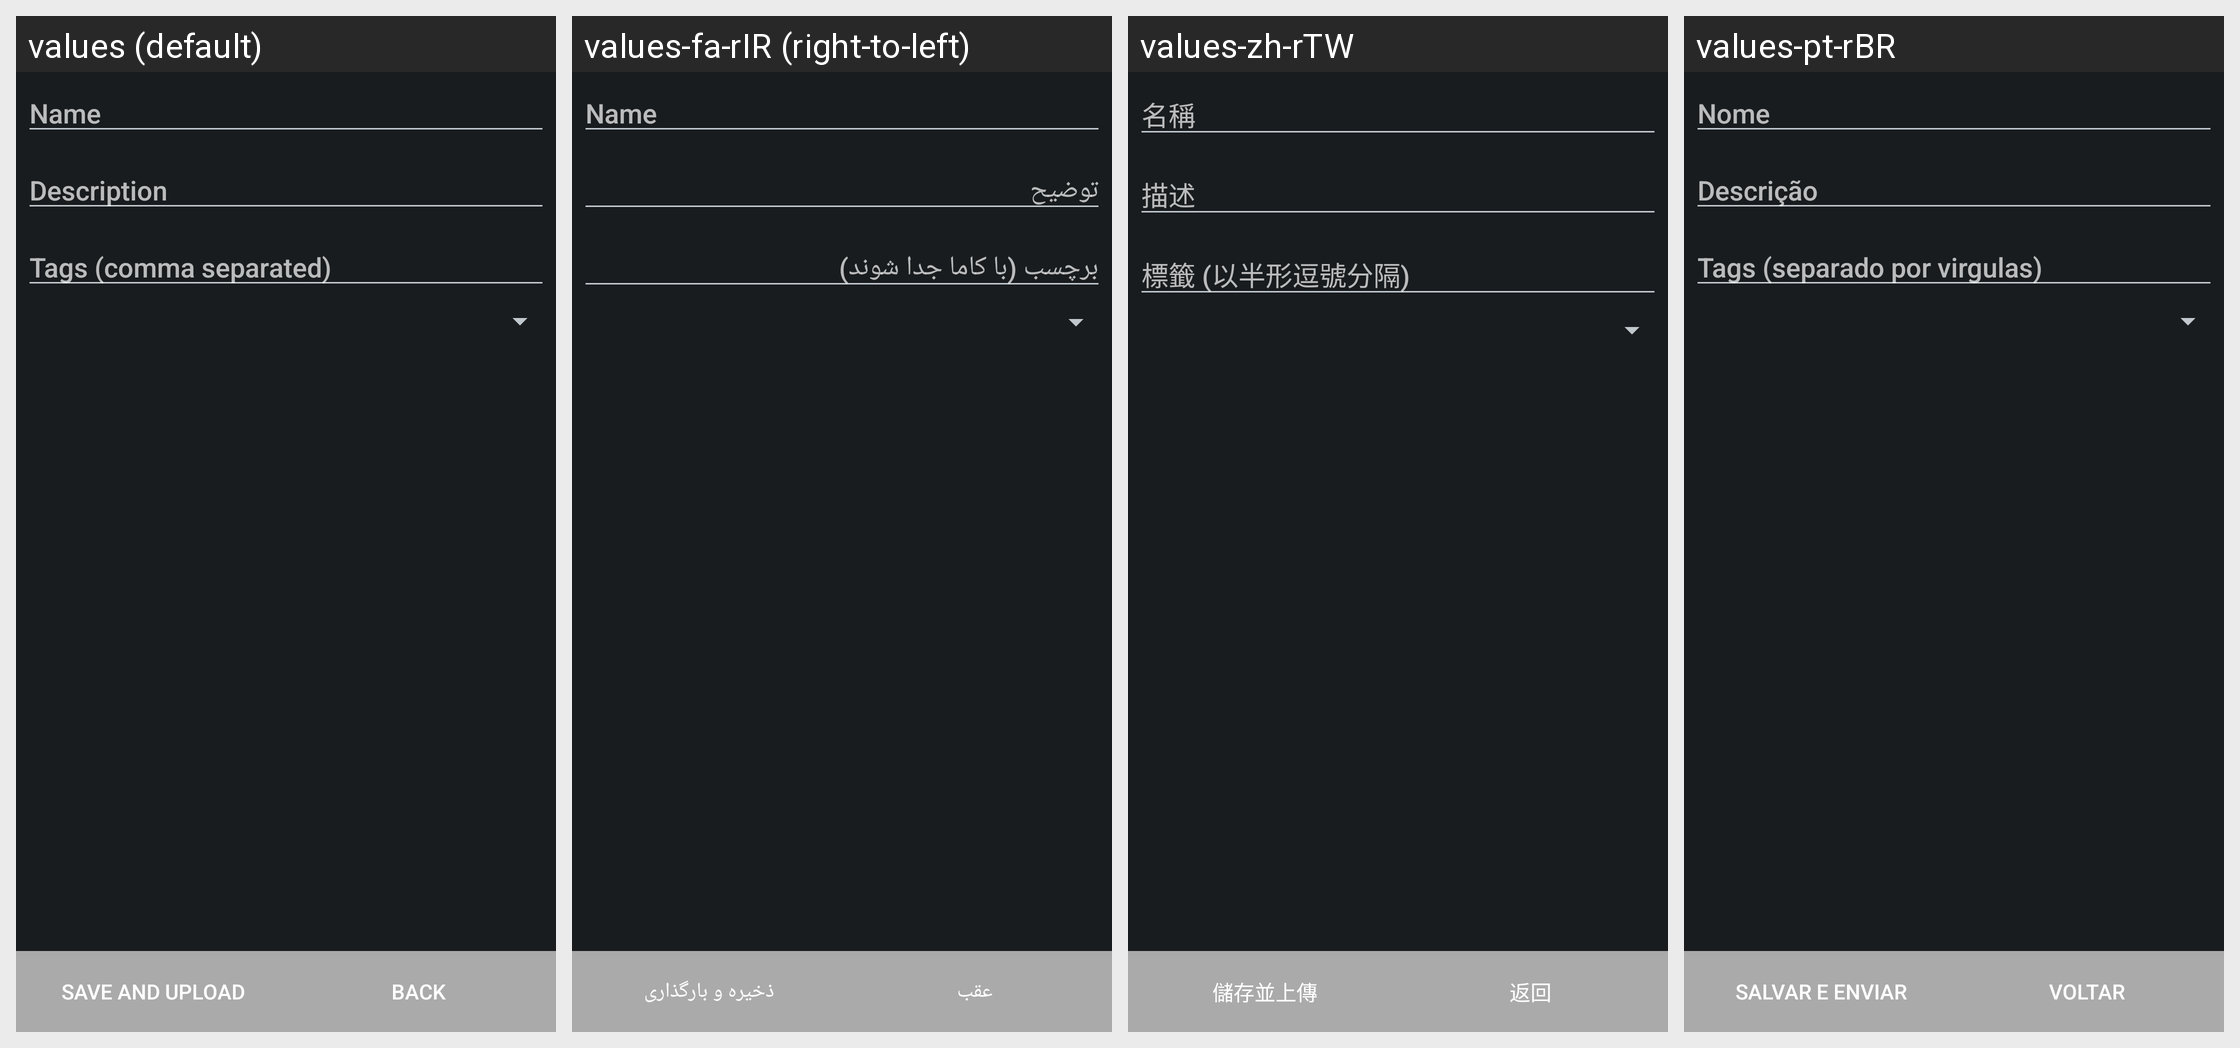

Translations of the strings shown on this Android screen, per locale in the grid:
Android screen res/layout/osm_upload.xml rendered under 4 locales, left to right: values (default), values-fa-rIR (right-to-left), values-zh-rTW, values-pt-rBR. Device: Nexus 5 (rendered at 1080×1920; each locale shown at half size, 540×960, under a caption strip naming it); theme HighContrast.
Other locales in the repository, not shown: values-ar, values-be, values-bg-rBG, values-bn, values-ca, values-cs-rCZ, values-da, values-de, values-el, values-es, values-et, values-eu, values-fa, values-fi, values-fr, values-fr-rFR, values-gl, values-he, values-hr, values-hu, values-hy, values-id, values-it, values-iw, values-ja, values-kn, values-ko, values-lt, values-lv, values-my, values-nb, values-nl, values-nn, values-pa, values-pl, values-pt, values-pt-rPT, values-ru, values-sk, values-sl, values-sq, values-sr, values-sv, values-ta, values-th, values-tr, values-tr-rTR, values-uk, values-vi, values-zh-rCN.
Strings drawn on this screen, with the default value and each locale's value (text and hints the layout hard-codes, and strings that could not be matched under every locale, appear in the picture but are not listed):

osm_upload_ok
  values: Save and upload
  values-fa-rIR: ذخیره و بارگذاری
  values-zh-rTW: 儲存並上傳
  values-pt-rBR: Salvar e enviar

tracklogger_btnBack
  values: Back
  values-fa-rIR: عقب
  values-zh-rTW: 返回
  values-pt-rBR: Voltar

trackdetail_name
  values: Name
  values-fa-rIR: Name  [not translated; the default value is used]
  values-zh-rTW: 名稱
  values-pt-rBR: Nome

trackdetail_description
  values: Description
  values-fa-rIR: توضیح
  values-zh-rTW: 描述
  values-pt-rBR: Descrição
